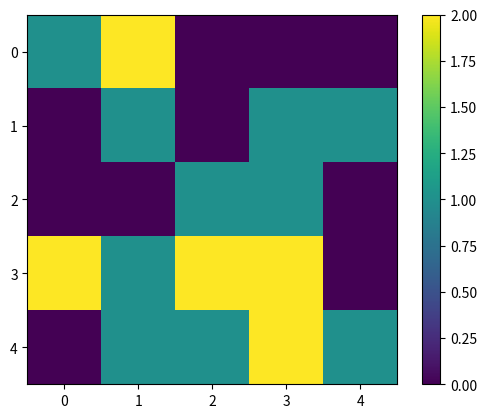

The script that saved this image:
import numpy as np
import random
from mpl_toolkits.mplot3d import Axes3D
import matplotlib.pyplot as plt
import numpy as np




L = 5
grid = np.zeros((L, L), dtype=int)

for step in range(20):
    i = random.randrange(L)
    j = random.randrange(L)
    
    grid[i, j] += 1
    if grid[i, j] >= 4:
     grid[i, j] = 0
     

    print(f"step {step}, max height {grid.max()}")

    plt.imshow(grid)
plt.colorbar()
plt.show()
# Simple implementation of a 2D Sandpile Model (SOC)


    
